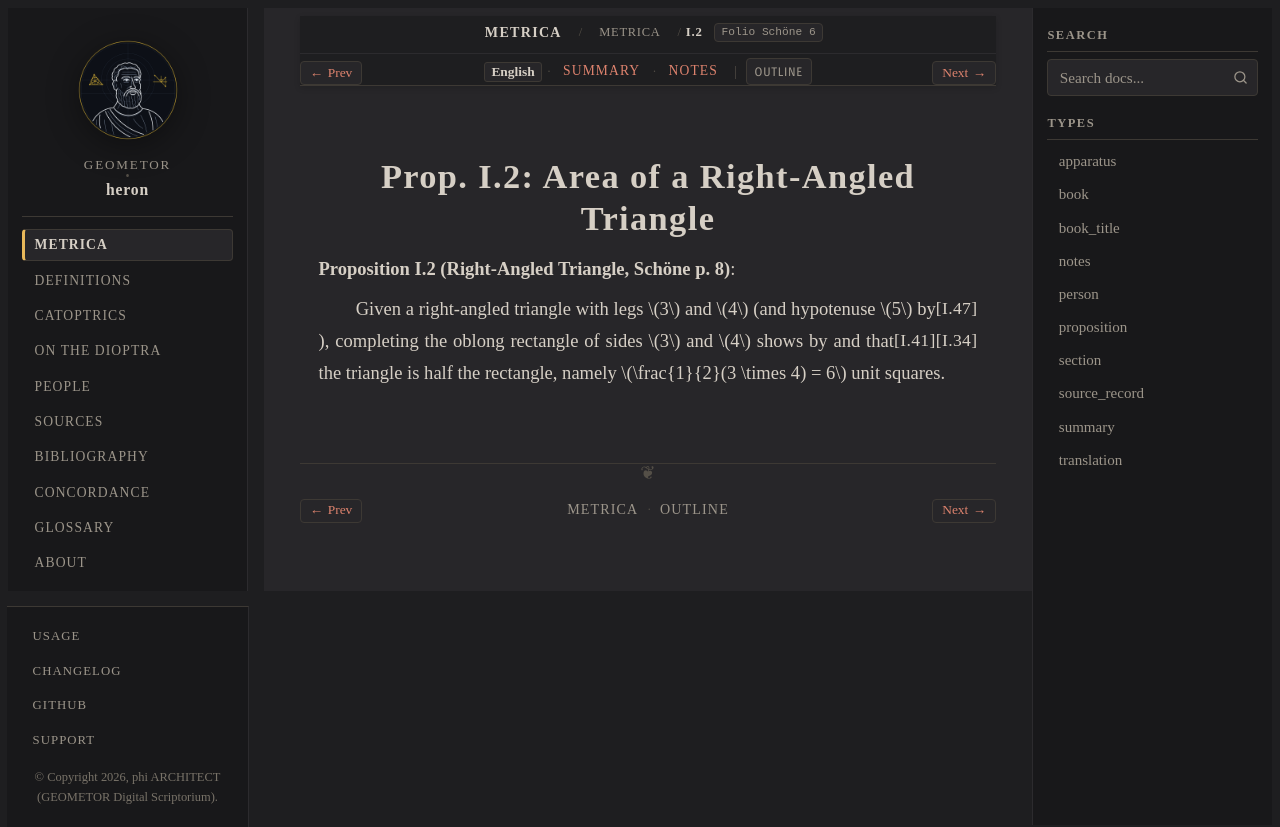

repository: geometor/heron · page: metrica/book_01/prop_02.html · generator: sphinx

:order: 3
:type: proposition
:canonical_id: I.2
:folio: Schöne 6
:tracks: English: prop_02 | Summary: summary | Notes: notes

.. _sec-metrica-i-2:

Prop. I.2: Area of a Right-Angled Triangle
==========================================

.. folio:: Schöne 6
   :page: 8

**Proposition I.2 (Right-Angled Triangle, Schöne p. 8)**:

Given a right-angled triangle with legs :math:`3` and :math:`4` (and hypotenuse :math:`5` by :just:`I.47`), completing the oblong rectangle of sides :math:`3` and :math:`4` shows by :just:`I.34` and :just:`I.41` that the triangle is half the rectangle, namely :math:`\frac{1}{2}(3 \times 4) = 6` unit squares.
